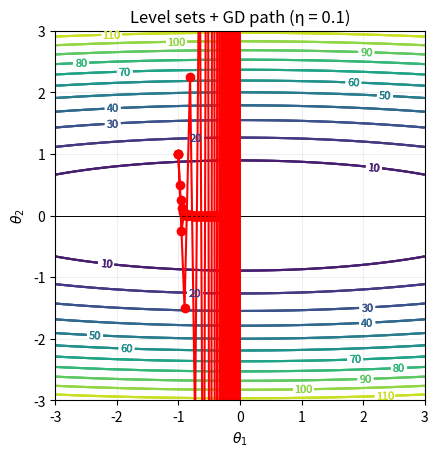

This figure's Python source:
import numpy as np
import matplotlib.pyplot as plt

A = np.array([[1, 0], [0, 25]])


def l(theta):
    return 0.5 * theta.T @ A @ theta


def grad_l(theta):
    return A @ theta


def GD(l, grad_l, theta_0, eta, maxit):

    theta_vals = [theta_0]
    for k in range(maxit):
        theta = theta_0 - eta * grad_l(theta_0)
        theta_0 = theta

        theta_vals.append(theta)

    return theta, np.array(theta_vals)


def quad_levelsets(A, xlim=(-3, 3), ylim=(-3, 3), ngrid=400, ncontours=12, title=None):
    xs = np.linspace(xlim[0], xlim[1], ngrid)
    ys = np.linspace(ylim[0], ylim[1], ngrid)
    X, Y = np.meshgrid(xs, ys)
    Z = 0.5 * (A[0, 0] * X**2 + 2 * A[0, 1] * X * Y + A[1, 1] * Y**2)
    cs = plt.contour(X, Y, Z, levels=ncontours)
    plt.clabel(cs, inline=True, fontsize=8)
    plt.axhline(0, lw=0.5, color="k")
    plt.axvline(0, lw=0.5, color="k")
    plt.gca().set_aspect("equal", "box")

    if title:
        plt.title(title)

    plt.xlabel(r"$\theta_1$")
    plt.ylabel(r"$\theta_2$")
    plt.grid(alpha=0.2)


theta0 = np.array([-1.0, 1.0])
final_theta, path = GD(l, grad_l, theta0, eta=0.02, maxit=50)

quad_levelsets(A, title="Level sets + GD path (η = 0.02)")
plt.plot(path[:, 0], path[:, 1], "o-", color="red")
plt.xlim(-3, 3)
plt.ylim(-3, 3)
plt.show()

final_theta, path = GD(l, grad_l, theta0, eta=0.05, maxit=50)

quad_levelsets(A, title="Level sets + GD path (η = 0.05)")
plt.plot(path[:, 0], path[:, 1], "o-", color="red")
plt.xlim(-3, 3)
plt.ylim(-3, 3)
plt.show()

final_theta, path = GD(l, grad_l, theta0, eta=0.1, maxit=50)

quad_levelsets(A, title="Level sets + GD path (η = 0.1)")
plt.plot(path[:, 0], path[:, 1], "o-", color="red")
plt.xlim(-3, 3)
plt.ylim(-3, 3)
plt.show()
